Image classification data set "Data" (gtmray/gesture_controlled_gaming on GitHub). Class labels (3): down, left, right.

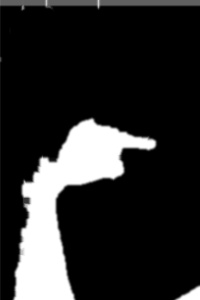
Label: right

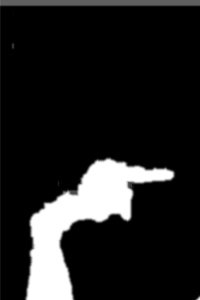
Label: right

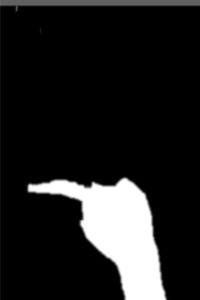
Label: left

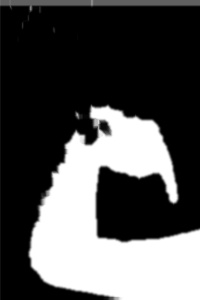
Label: down

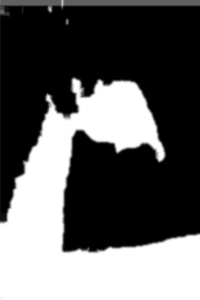
Label: down

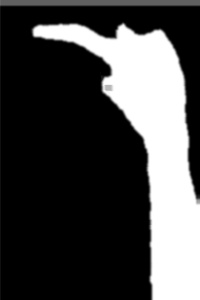
Label: left
